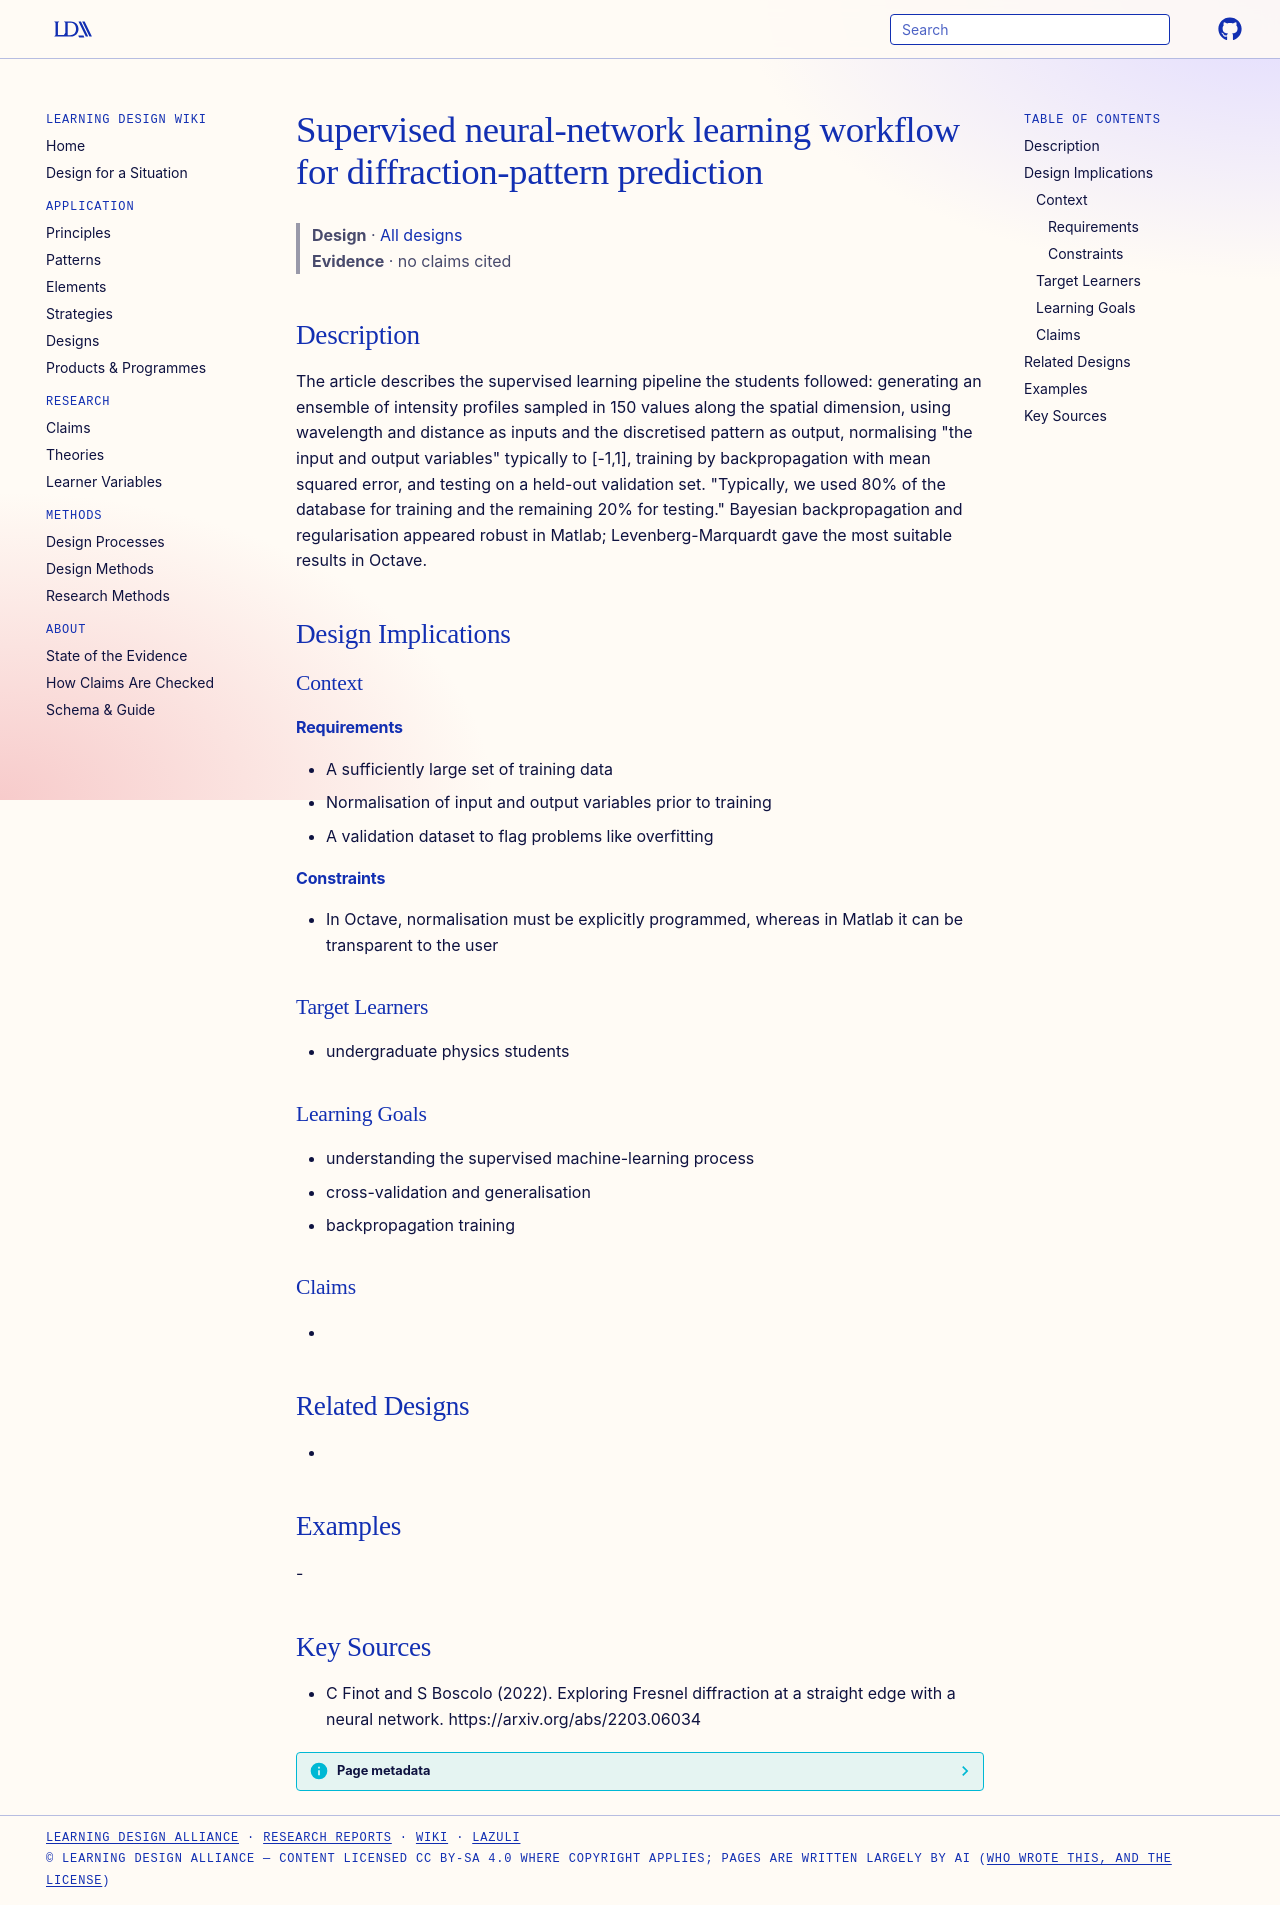

repository: Learning-Design-Alliance/learning-wiki · page: designs/nn-supervised-learning-workflow-fresnel/index.html · generator: mkdocs

---
type: design
id: nn-supervised-learning-workflow-fresnel
title: Supervised neural-network learning workflow for diffraction-pattern prediction
description: "The article describes the supervised learning pipeline the students followed: generating an ensemble of intensity profiles sampled in 150 values along the spatial dimension, using wavelength and distance as inputs and..."
status: review
generated:
  by: "process:settle-candidates"
  at: 2026-11-19
sources:
  - id: c-finot-and-s-boscolo-2022
    resource: "https://arxiv.org/abs/2203.06034"
    title: "C Finot and S Boscolo (2022). Exploring Fresnel diffraction at a straight edge with a neural network. https://arxiv.org/abs/2203.06034"
    author: C Finot and S Boscolo
---

# Supervised neural-network learning workflow for diffraction-pattern prediction

> **Design** · [All designs](index.md)
> **Evidence** · no claims cited

## Description
The article describes the supervised learning pipeline the students followed: generating an ensemble of intensity profiles sampled in 150 values along the spatial dimension, using wavelength and distance as inputs and the discretised pattern as output, normalising "the input and output variables" typically to [-1,1], training by backpropagation with mean squared error, and testing on a held-out validation set. "Typically, we used 80% of the database for training and the remaining 20% for testing." Bayesian backpropagation and regularisation appeared robust in Matlab; Levenberg-Marquardt gave the most suitable results in Octave.

## Design Implications

### Context
#### Requirements
- A sufficiently large set of training data
- Normalisation of input and output variables prior to training
- A validation dataset to flag problems like overfitting
#### Constraints
- In Octave, normalisation must be explicitly programmed, whereas in Matlab it can be transparent to the user

### Target Learners
- undergraduate physics students

### Learning Goals
- understanding the supervised machine-learning process
- cross-validation and generalisation
- backpropagation training

### Claims
- 

## Related Designs
- 

## Examples
-

## Key Sources
- C Finot and S Boscolo (2022). Exploring Fresnel diffraction at a straight edge with a neural network. https://arxiv.org/abs/2203.06034
